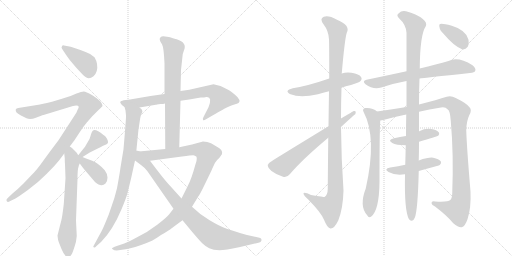
t = 0.00 s
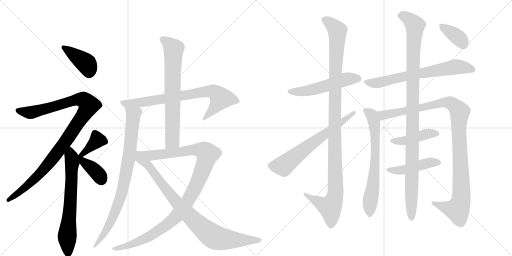
t = 3.35 s
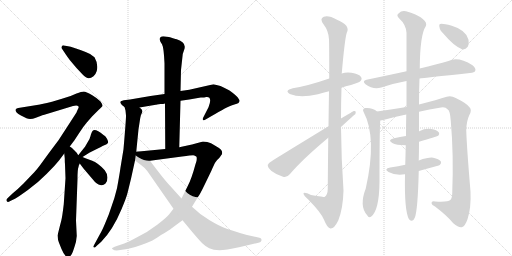
t = 6.69 s
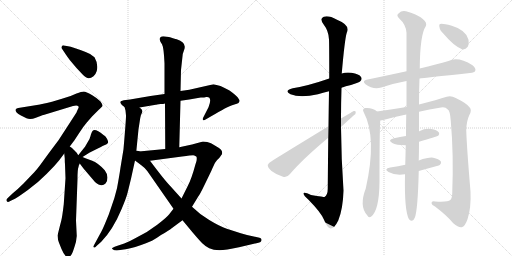
t = 10.04 s
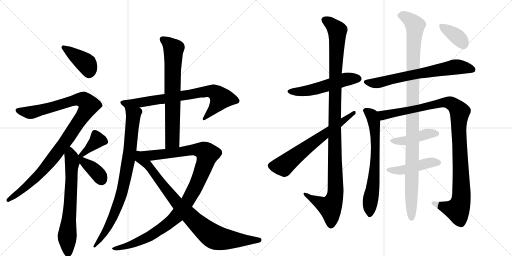
t = 13.38 s
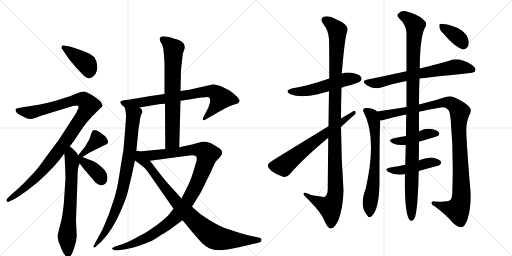
t = 16.73 s

The animated SVG that drew these frames (rendered in a browser with its animation timeline set to each time). Animation: 20 CSS @keyframes rules; one cycle of 16.73 s.

<svg version="1.1" viewBox="0 0 2048 1024" xmlns="http://www.w3.org/2000/svg">
  <g stroke="lightgray" stroke-dasharray="1,1" stroke-width="1" transform="scale(4, 4)">
    <line x1="0" y1="0" x2="256" y2="256"></line>
    <line x1="256" y1="0" x2="0" y2="256"></line>
    <line x1="128" y1="0" x2="128" y2="256"></line>
    <line x1="0" y1="128" x2="256" y2="128"></line>
    <line x1="256" y1="0" x2="512" y2="256"></line>
    <line x1="512" y1="0" x2="256" y2="256"></line>
    <line x1="384" y1="0" x2="384" y2="256"></line>
    <line x1="256" y1="128" x2="512" y2="128"></line>
  </g>
<g transform="scale(1, -1) translate(0, -850)">
   <style type="text/css">
    @keyframes keyframes0 {
      from {
       stroke: black;
       stroke-dashoffset: 410;
       stroke-width: 128;
       }
       57% {
       animation-timing-function: step-end;
       stroke: black;
       stroke-dashoffset: 0;
       stroke-width: 128;
       }
       to {
       stroke: black;
       stroke-width: 1024;
       }
       }
       #make-me-a-hanzi-animation-0 {
         animation: keyframes0 0.583659s both;
         animation-delay: 0.000000s;
         animation-timing-function: linear;
       }
    @keyframes keyframes1 {
      from {
       stroke: black;
       stroke-dashoffset: 1056;
       stroke-width: 128;
       }
       77% {
       animation-timing-function: step-end;
       stroke: black;
       stroke-dashoffset: 0;
       stroke-width: 128;
       }
       to {
       stroke: black;
       stroke-width: 1024;
       }
       }
       #make-me-a-hanzi-animation-1 {
         animation: keyframes1 1.109375s both;
         animation-delay: 0.583659s;
         animation-timing-function: linear;
       }
    @keyframes keyframes2 {
      from {
       stroke: black;
       stroke-dashoffset: 677;
       stroke-width: 128;
       }
       69% {
       animation-timing-function: step-end;
       stroke: black;
       stroke-dashoffset: 0;
       stroke-width: 128;
       }
       to {
       stroke: black;
       stroke-width: 1024;
       }
       }
       #make-me-a-hanzi-animation-2 {
         animation: keyframes2 0.800944s both;
         animation-delay: 1.693034s;
         animation-timing-function: linear;
       }
    @keyframes keyframes3 {
      from {
       stroke: black;
       stroke-dashoffset: 381;
       stroke-width: 128;
       }
       55% {
       animation-timing-function: step-end;
       stroke: black;
       stroke-dashoffset: 0;
       stroke-width: 128;
       }
       to {
       stroke: black;
       stroke-width: 1024;
       }
       }
       #make-me-a-hanzi-animation-3 {
         animation: keyframes3 0.560059s both;
         animation-delay: 2.493978s;
         animation-timing-function: linear;
       }
    @keyframes keyframes4 {
      from {
       stroke: black;
       stroke-dashoffset: 388;
       stroke-width: 128;
       }
       56% {
       animation-timing-function: step-end;
       stroke: black;
       stroke-dashoffset: 0;
       stroke-width: 128;
       }
       to {
       stroke: black;
       stroke-width: 1024;
       }
       }
       #make-me-a-hanzi-animation-4 {
         animation: keyframes4 0.565755s both;
         animation-delay: 3.054036s;
         animation-timing-function: linear;
       }
    @keyframes keyframes5 {
      from {
       stroke: black;
       stroke-dashoffset: 765;
       stroke-width: 128;
       }
       71% {
       animation-timing-function: step-end;
       stroke: black;
       stroke-dashoffset: 0;
       stroke-width: 128;
       }
       to {
       stroke: black;
       stroke-width: 1024;
       }
       }
       #make-me-a-hanzi-animation-5 {
         animation: keyframes5 0.872559s both;
         animation-delay: 3.619792s;
         animation-timing-function: linear;
       }
    @keyframes keyframes6 {
      from {
       stroke: black;
       stroke-dashoffset: 849;
       stroke-width: 128;
       }
       73% {
       animation-timing-function: step-end;
       stroke: black;
       stroke-dashoffset: 0;
       stroke-width: 128;
       }
       to {
       stroke: black;
       stroke-width: 1024;
       }
       }
       #make-me-a-hanzi-animation-6 {
         animation: keyframes6 0.940918s both;
         animation-delay: 4.492350s;
         animation-timing-function: linear;
       }
    @keyframes keyframes7 {
      from {
       stroke: black;
       stroke-dashoffset: 714;
       stroke-width: 128;
       }
       70% {
       animation-timing-function: step-end;
       stroke: black;
       stroke-dashoffset: 0;
       stroke-width: 128;
       }
       to {
       stroke: black;
       stroke-width: 1024;
       }
       }
       #make-me-a-hanzi-animation-7 {
         animation: keyframes7 0.831055s both;
         animation-delay: 5.433268s;
         animation-timing-function: linear;
       }
    @keyframes keyframes8 {
      from {
       stroke: black;
       stroke-dashoffset: 1111;
       stroke-width: 128;
       }
       78% {
       animation-timing-function: step-end;
       stroke: black;
       stroke-dashoffset: 0;
       stroke-width: 128;
       }
       to {
       stroke: black;
       stroke-width: 1024;
       }
       }
       #make-me-a-hanzi-animation-8 {
         animation: keyframes8 1.154134s both;
         animation-delay: 6.264323s;
         animation-timing-function: linear;
       }
    @keyframes keyframes9 {
      from {
       stroke: black;
       stroke-dashoffset: 883;
       stroke-width: 128;
       }
       74% {
       animation-timing-function: step-end;
       stroke: black;
       stroke-dashoffset: 0;
       stroke-width: 128;
       }
       to {
       stroke: black;
       stroke-width: 1024;
       }
       }
       #make-me-a-hanzi-animation-9 {
         animation: keyframes9 0.968587s both;
         animation-delay: 7.418457s;
         animation-timing-function: linear;
       }
    @keyframes keyframes10 {
      from {
       stroke: black;
       stroke-dashoffset: 534;
       stroke-width: 128;
       }
       63% {
       animation-timing-function: step-end;
       stroke: black;
       stroke-dashoffset: 0;
       stroke-width: 128;
       }
       to {
       stroke: black;
       stroke-width: 1024;
       }
       }
       #make-me-a-hanzi-animation-10 {
         animation: keyframes10 0.684570s both;
         animation-delay: 8.387044s;
         animation-timing-function: linear;
       }
    @keyframes keyframes11 {
      from {
       stroke: black;
       stroke-dashoffset: 1146;
       stroke-width: 128;
       }
       79% {
       animation-timing-function: step-end;
       stroke: black;
       stroke-dashoffset: 0;
       stroke-width: 128;
       }
       to {
       stroke: black;
       stroke-width: 1024;
       }
       }
       #make-me-a-hanzi-animation-11 {
         animation: keyframes11 1.182617s both;
         animation-delay: 9.071615s;
         animation-timing-function: linear;
       }
    @keyframes keyframes12 {
      from {
       stroke: black;
       stroke-dashoffset: 660;
       stroke-width: 128;
       }
       68% {
       animation-timing-function: step-end;
       stroke: black;
       stroke-dashoffset: 0;
       stroke-width: 128;
       }
       to {
       stroke: black;
       stroke-width: 1024;
       }
       }
       #make-me-a-hanzi-animation-12 {
         animation: keyframes12 0.787109s both;
         animation-delay: 10.254232s;
         animation-timing-function: linear;
       }
    @keyframes keyframes13 {
      from {
       stroke: black;
       stroke-dashoffset: 691;
       stroke-width: 128;
       }
       69% {
       animation-timing-function: step-end;
       stroke: black;
       stroke-dashoffset: 0;
       stroke-width: 128;
       }
       to {
       stroke: black;
       stroke-width: 1024;
       }
       }
       #make-me-a-hanzi-animation-13 {
         animation: keyframes13 0.812337s both;
         animation-delay: 11.041341s;
         animation-timing-function: linear;
       }
    @keyframes keyframes14 {
      from {
       stroke: black;
       stroke-dashoffset: 689;
       stroke-width: 128;
       }
       69% {
       animation-timing-function: step-end;
       stroke: black;
       stroke-dashoffset: 0;
       stroke-width: 128;
       }
       to {
       stroke: black;
       stroke-width: 1024;
       }
       }
       #make-me-a-hanzi-animation-14 {
         animation: keyframes14 0.810710s both;
         animation-delay: 11.853678s;
         animation-timing-function: linear;
       }
    @keyframes keyframes15 {
      from {
       stroke: black;
       stroke-dashoffset: 1095;
       stroke-width: 128;
       }
       78% {
       animation-timing-function: step-end;
       stroke: black;
       stroke-dashoffset: 0;
       stroke-width: 128;
       }
       to {
       stroke: black;
       stroke-width: 1024;
       }
       }
       #make-me-a-hanzi-animation-15 {
         animation: keyframes15 1.141113s both;
         animation-delay: 12.664388s;
         animation-timing-function: linear;
       }
    @keyframes keyframes16 {
      from {
       stroke: black;
       stroke-dashoffset: 437;
       stroke-width: 128;
       }
       59% {
       animation-timing-function: step-end;
       stroke: black;
       stroke-dashoffset: 0;
       stroke-width: 128;
       }
       to {
       stroke: black;
       stroke-width: 1024;
       }
       }
       #make-me-a-hanzi-animation-16 {
         animation: keyframes16 0.605632s both;
         animation-delay: 13.805501s;
         animation-timing-function: linear;
       }
    @keyframes keyframes17 {
      from {
       stroke: black;
       stroke-dashoffset: 458;
       stroke-width: 128;
       }
       60% {
       animation-timing-function: step-end;
       stroke: black;
       stroke-dashoffset: 0;
       stroke-width: 128;
       }
       to {
       stroke: black;
       stroke-width: 1024;
       }
       }
       #make-me-a-hanzi-animation-17 {
         animation: keyframes17 0.622721s both;
         animation-delay: 14.411133s;
         animation-timing-function: linear;
       }
    @keyframes keyframes18 {
      from {
       stroke: black;
       stroke-dashoffset: 1098;
       stroke-width: 128;
       }
       78% {
       animation-timing-function: step-end;
       stroke: black;
       stroke-dashoffset: 0;
       stroke-width: 128;
       }
       to {
       stroke: black;
       stroke-width: 1024;
       }
       }
       #make-me-a-hanzi-animation-18 {
         animation: keyframes18 1.143555s both;
         animation-delay: 15.033854s;
         animation-timing-function: linear;
       }
    @keyframes keyframes19 {
      from {
       stroke: black;
       stroke-dashoffset: 370;
       stroke-width: 128;
       }
       55% {
       animation-timing-function: step-end;
       stroke: black;
       stroke-dashoffset: 0;
       stroke-width: 128;
       }
       to {
       stroke: black;
       stroke-width: 1024;
       }
       }
       #make-me-a-hanzi-animation-19 {
         animation: keyframes19 0.551107s both;
         animation-delay: 16.177409s;
         animation-timing-function: linear;
       }
</style>
<path d="M 262 634 Q 270 622 279 610 L 306 578 Q 310 573 328.5 554.5 Q 347 536 355.5 537 Q 364 538 374 545 Q 384 555 387 566 Q 394 594 378 621 Q 365 635 342.5 642.5 Q 320 650 304 656 L 283 663 L 256 668 Q 250 670 248 665 Q 243 660 250 652 L 262 634 Z" fill="lightgray"></path> 
<path d="M 305 428 Q 321 428 311 412 Q 307 404 306 400 L 234 289 Q 191 232 171 204 Q 151 176 137 161 L 94 116 Q 69 91 50 76 L 32 59 Q 24 53 26 48 Q 28 38 41 46 L 60 55 Q 69 60 111.5 90.5 Q 154 121 186 154 L 218 187 L 236 208 L 257 236 L 279 264 L 294 284 Q 297 288 315.5 316.5 Q 334 345 348 361 L 369 385 L 394 410 Q 409 423 410 427 Q 411 431 402 444 Q 391 456 367.5 470 Q 344 484 335 484 Q 326 484 306 476 Q 284 465 251 456 L 208 443 Q 162 432 160 432 L 73 418 Q 65 417 63 412 Q 60 400 82 389 L 106 377 Q 121 370 143.5 379 Q 166 388 174 390 L 292 426 L 305 428 Z" fill="lightgray"></path> 
<path d="M 257 236 L 259 217 Q 259 203 260 193 L 262 137 L 255 33 Q 249 -18 245 -33 Q 241 -48 239 -56 L 230 -92 L 232 -108 Q 233 -114 246 -146 Q 268 -198 286 -168 Q 291 -162 304 -117 Q 306 -100 307 -94 L 304 -32 L 310 134 Q 310 174 314 182 Q 314 188 319 196 C 325 211 325 211 313 229 L 306 240 Q 305 240 299 247 L 290 256 Q 286 260 279 264 C 255 282 254 266 257 236 Z" fill="lightgray"></path> 
<path d="M 330 222 L 359 240 L 391 256 Q 414 268 422 271 Q 429 274 432 279 Q 434 283 428 295 Q 421 307 414 310 Q 390 330 378 330 Q 369 330 364 313 Q 359 296 358 294 L 340 263 L 313 229 C 294 206 305 206 330 222 Z" fill="lightgray"></path> 
<path d="M 319 196 L 334 176 L 380 122 Q 396 109 405 109 Q 414 108 422 116 Q 430 124 430 140 Q 429 156 419 169 Q 394 197 369 207 Q 344 216 342 217 L 330 222 C 302 234 291 234 319 196 Z" fill="lightgray"></path> 
<path d="M 722 447 L 757 452 L 803 460 Q 819 460 825 462 L 828 462 Q 850 462 834 421 L 814 382 Q 810 376 812 370 Q 815 366 824 373 L 843 384 Q 911 425 931.5 430.5 Q 952 436 954 438 Q 962 446 955 454 Q 949 466 918 488 Q 897 500 882 506 L 854 513 L 757 491 L 722 486 L 658 474 L 602 466 L 520 452 L 495 449 L 483 445 Q 481 443 481 439 Q 486 429 498 422 L 558 420 L 623 431 Q 625 431 628 432 L 642 434 Q 654 434 660 436 L 722 447 Z" fill="lightgray"></path> 
<path d="M 504 388 Q 505 382 494 253 L 482 180 Q 478 151 468 97 Q 458 56 447 27 L 435 -8 L 426 -30 Q 410 -70 399 -88 L 373 -136 Q 373 -138 376 -140 Q 380 -141 386 -134 L 405 -117 Q 452 -69 486 13 Q 505 58 510 78 L 524 135 L 540 208 L 545 243 L 554 333 L 561 378 Q 562 389 567 397 Q 571 405 569 407 Q 569 413 558 420 C 539 443 491 451 498 422 L 502 408 L 504 388 Z" fill="lightgray"></path> 
<path d="M 717 261 L 722 447 L 722 486 L 724 570 L 731 634 L 736 649 Q 749 680 707 693 Q 704 693 692 697 L 680 701 Q 676 703 668 703 Q 648 707 643 702 Q 637 696 639 691 Q 640 685 648 673 Q 655 661 658 597 L 658 474 L 660 436 L 661 254 C 661 224 716 231 717 261 Z" fill="lightgray"></path> 
<path d="M 694 15 L 676 -8 Q 669 -18 629 -49 Q 588 -81 539 -104 Q 516 -117 497 -124 L 467 -134 Q 448 -141 448 -143 Q 447 -144 452 -148 Q 456 -152 467 -152 L 495 -148 Q 507 -147 541 -138 Q 593 -120 608 -113 Q 623 -105 644 -90 Q 675 -72 688 -62 L 730 -31 L 768 23 L 793 64 Q 798 69 816 106 L 845 166 Q 856 192 861 200 Q 865 208 877 218 Q 884 228 886 231 L 888 233 Q 893 251 866 264 Q 857 269 844 277 Q 830 284 812 284 L 768 272 L 717 261 L 661 254 L 545 243 C 515 240 570 203 600 207 L 728 224 Q 765 229 773 229 Q 780 229 786 223 Q 788 218 786 206 L 781 190 Q 767 137 751 106 L 726 56 L 694 15 Z" fill="lightgray"></path> 
<path d="M 540 208 L 564 190 Q 578 180 589 166 L 694 15 L 730 -31 L 769 -78 Q 797 -111 809 -123 Q 821 -135 837 -143 Q 853 -150 878 -151 Q 902 -151 956 -139 L 1030 -122 Q 1046 -119 1046 -110 Q 1047 -103 1038 -101 L 988 -90 Q 935 -75 907 -65 Q 878 -55 837 -30 Q 796 -5 768 23 L 726 56 L 681 106 Q 660 127 600 207 C 545 280 500 238 540 208 Z" fill="lightgray"></path> 
<path d="M 1366 499 Q 1382 505 1404 510 Q 1437 520 1441 525 Q 1450 534 1444 542 Q 1437 554 1406 559 Q 1384 562 1367 556 L 1317 536 Q 1230 506 1171 497 Q 1134 487 1162 473 Q 1201 457 1272 473 Q 1291 479 1316 485 L 1366 499 Z" fill="lightgray"></path> 
<path d="M 1313 299 Q 1312 208 1311 95 Q 1311 71 1298 62 Q 1297 62 1244 70 Q 1213 86 1214 75 Q 1215 68 1234 51 Q 1285 -1 1296 -29 Q 1309 -62 1322 -64 Q 1337 -65 1353 -32 Q 1372 14 1374 88 Q 1365 215 1364 342 L 1364 376 Q 1364 437 1366 499 L 1367 556 Q 1379 694 1387 719 Q 1403 749 1348 771 Q 1314 790 1295 783 Q 1277 776 1294 753 Q 1315 726 1316 692 Q 1317 676 1317 536 L 1316 485 Q 1315 425 1314 345 L 1313 299 Z" fill="lightgray"></path> 
<path d="M 1314 345 Q 1091 209 1088 206 Q 1073 199 1071 190 Q 1070 180 1086 166 Q 1107 150 1132 143 Q 1148 139 1159 153 Q 1210 213 1313 299 L 1364 342 Q 1419 393 1421 393 Q 1427 408 1415 406 Q 1414 406 1364 376 L 1314 345 Z" fill="lightgray"></path> 
<path d="M 1678 536 Q 1696 539 1880 558 Q 1898 559 1901 567 Q 1905 577 1890 589 Q 1832 625 1794 606 Q 1748 593 1679 576 L 1626 565 Q 1553 549 1466 531 Q 1447 527 1462 513 Q 1492 491 1525 500 Q 1571 516 1626 526 L 1678 536 Z" fill="lightgray"></path> 
<path d="M 1508 404 Q 1492 420 1461 418 Q 1448 414 1454 403 Q 1509 300 1463 96 Q 1436 26 1468 -10 Q 1475 -23 1484 -17 Q 1517 7 1518 124 Q 1518 320 1521 368 C 1522 394 1522 394 1508 404 Z" fill="lightgray"></path> 
<path d="M 1676 403 Q 1716 413 1764 420 Q 1782 423 1791 412 Q 1800 408 1803 367 Q 1815 232 1809 79 Q 1809 57 1801 50 Q 1792 41 1741 44 Q 1725 47 1726 37 Q 1727 30 1740 24 Q 1789 -13 1813 -43 Q 1835 -62 1847 -59 Q 1860 -56 1870 -27 Q 1885 18 1882 84 Q 1867 262 1865 329 Q 1866 366 1877 389 Q 1889 410 1878 421 Q 1868 436 1823 458 Q 1805 468 1787 463 Q 1750 451 1676 432 L 1626 422 Q 1566 412 1508 404 C 1478 400 1492 361 1521 368 Q 1528 369 1533 370 Q 1575 382 1625 392 L 1676 403 Z" fill="lightgray"></path> 
<path d="M 1676 283 Q 1745 304 1753 307 Q 1760 314 1755 321 Q 1748 330 1725 334 Q 1700 337 1677 325 Q 1676 325 1676 324 C 1654 311 1654 311 1624 306 Q 1600 302 1576 297 Q 1548 290 1569 278 Q 1584 269 1623 269 L 1676 283 Z" fill="lightgray"></path> 
<path d="M 1675 166 Q 1703 175 1733 182 Q 1757 188 1760 191 Q 1767 198 1763 205 Q 1756 214 1733 219 Q 1717 222 1675 208 L 1621 191 Q 1593 185 1561 180 Q 1533 174 1554 162 Q 1581 147 1620 153 L 1675 166 Z" fill="lightgray"></path> 
<path d="M 1620 153 Q 1617 5 1636 -27 Q 1651 -42 1659 -21 Q 1671 6 1675 166 L 1675 208 Q 1676 242 1676 283 L 1676 324 Q 1676 363 1676 403 L 1676 432 Q 1676 490 1678 536 L 1679 576 Q 1680 711 1703 745 Q 1710 760 1690 775 Q 1666 794 1624 805 Q 1606 809 1594 796 Q 1584 789 1596 777 Q 1624 752 1626 719 Q 1626 661 1626 565 L 1626 526 Q 1626 480 1626 422 L 1625 392 Q 1624 346 1624 306 L 1623 269 Q 1622 226 1621 191 L 1620 153 Z" fill="lightgray"></path> 
<path d="M 1774 715 Q 1814 667 1848 653 Q 1861 650 1871 663 Q 1877 675 1874 691 Q 1865 730 1807 747 Q 1768 757 1761 754 Q 1755 753 1758 741 Q 1759 729 1774 715 Z" fill="lightgray"></path> 
      <clipPath id="make-me-a-hanzi-clip-0">
      <path d="M 262 634 Q 270 622 279 610 L 306 578 Q 310 573 328.5 554.5 Q 347 536 355.5 537 Q 364 538 374 545 Q 384 555 387 566 Q 394 594 378 621 Q 365 635 342.5 642.5 Q 320 650 304 656 L 283 663 L 256 668 Q 250 670 248 665 Q 243 660 250 652 L 262 634 Z" fill="lightgray"></path>
      </clipPath>
      <path clip-path="url(#make-me-a-hanzi-clip-0)" d="M 255 659 L 345 596 L 354 578 L 356 554 " fill="none" id="make-me-a-hanzi-animation-0" stroke-dasharray="282 564" stroke-linecap="round"></path>

      <clipPath id="make-me-a-hanzi-clip-1">
      <path d="M 305 428 Q 321 428 311 412 Q 307 404 306 400 L 234 289 Q 191 232 171 204 Q 151 176 137 161 L 94 116 Q 69 91 50 76 L 32 59 Q 24 53 26 48 Q 28 38 41 46 L 60 55 Q 69 60 111.5 90.5 Q 154 121 186 154 L 218 187 L 236 208 L 257 236 L 279 264 L 294 284 Q 297 288 315.5 316.5 Q 334 345 348 361 L 369 385 L 394 410 Q 409 423 410 427 Q 411 431 402 444 Q 391 456 367.5 470 Q 344 484 335 484 Q 326 484 306 476 Q 284 465 251 456 L 208 443 Q 162 432 160 432 L 73 418 Q 65 417 63 412 Q 60 400 82 389 L 106 377 Q 121 370 143.5 379 Q 166 388 174 390 L 292 426 L 305 428 Z" fill="lightgray"></path>
      </clipPath>
      <path clip-path="url(#make-me-a-hanzi-clip-1)" d="M 72 408 L 129 401 L 310 452 L 335 450 L 355 429 L 256 275 L 174 172 L 95 93 L 34 51 " fill="none" id="make-me-a-hanzi-animation-1" stroke-dasharray="928 1856" stroke-linecap="round"></path>

      <clipPath id="make-me-a-hanzi-clip-2">
      <path d="M 257 236 L 259 217 Q 259 203 260 193 L 262 137 L 255 33 Q 249 -18 245 -33 Q 241 -48 239 -56 L 230 -92 L 232 -108 Q 233 -114 246 -146 Q 268 -198 286 -168 Q 291 -162 304 -117 Q 306 -100 307 -94 L 304 -32 L 310 134 Q 310 174 314 182 Q 314 188 319 196 C 325 211 325 211 313 229 L 306 240 Q 305 240 299 247 L 290 256 Q 286 260 279 264 C 255 282 254 266 257 236 Z" fill="lightgray"></path>
      </clipPath>
      <path clip-path="url(#make-me-a-hanzi-clip-2)" d="M 281 255 L 289 198 L 269 -94 L 272 -165 " fill="none" id="make-me-a-hanzi-animation-2" stroke-dasharray="549 1098" stroke-linecap="round"></path>

      <clipPath id="make-me-a-hanzi-clip-3">
      <path d="M 330 222 L 359 240 L 391 256 Q 414 268 422 271 Q 429 274 432 279 Q 434 283 428 295 Q 421 307 414 310 Q 390 330 378 330 Q 369 330 364 313 Q 359 296 358 294 L 340 263 L 313 229 C 294 206 305 206 330 222 Z" fill="lightgray"></path>
      </clipPath>
      <path clip-path="url(#make-me-a-hanzi-clip-3)" d="M 421 282 L 390 290 L 329 233 L 320 233 " fill="none" id="make-me-a-hanzi-animation-3" stroke-dasharray="253 506" stroke-linecap="round"></path>

      <clipPath id="make-me-a-hanzi-clip-4">
      <path d="M 319 196 L 334 176 L 380 122 Q 396 109 405 109 Q 414 108 422 116 Q 430 124 430 140 Q 429 156 419 169 Q 394 197 369 207 Q 344 216 342 217 L 330 222 C 302 234 291 234 319 196 Z" fill="lightgray"></path>
      </clipPath>
      <path clip-path="url(#make-me-a-hanzi-clip-4)" d="M 316 224 L 392 155 L 406 129 " fill="none" id="make-me-a-hanzi-animation-4" stroke-dasharray="260 520" stroke-linecap="round"></path>

      <clipPath id="make-me-a-hanzi-clip-5">
      <path d="M 722 447 L 757 452 L 803 460 Q 819 460 825 462 L 828 462 Q 850 462 834 421 L 814 382 Q 810 376 812 370 Q 815 366 824 373 L 843 384 Q 911 425 931.5 430.5 Q 952 436 954 438 Q 962 446 955 454 Q 949 466 918 488 Q 897 500 882 506 L 854 513 L 757 491 L 722 486 L 658 474 L 602 466 L 520 452 L 495 449 L 483 445 Q 481 443 481 439 Q 486 429 498 422 L 558 420 L 623 431 Q 625 431 628 432 L 642 434 Q 654 434 660 436 L 722 447 Z" fill="lightgray"></path>
      </clipPath>
      <path clip-path="url(#make-me-a-hanzi-clip-5)" d="M 491 439 L 561 439 L 796 480 L 854 483 L 873 470 L 880 451 L 845 402 L 817 375 " fill="none" id="make-me-a-hanzi-animation-5" stroke-dasharray="637 1274" stroke-linecap="round"></path>

      <clipPath id="make-me-a-hanzi-clip-6">
      <path d="M 504 388 Q 505 382 494 253 L 482 180 Q 478 151 468 97 Q 458 56 447 27 L 435 -8 L 426 -30 Q 410 -70 399 -88 L 373 -136 Q 373 -138 376 -140 Q 380 -141 386 -134 L 405 -117 Q 452 -69 486 13 Q 505 58 510 78 L 524 135 L 540 208 L 545 243 L 554 333 L 561 378 Q 562 389 567 397 Q 571 405 569 407 Q 569 413 558 420 C 539 443 491 451 498 422 L 502 408 L 504 388 Z" fill="lightgray"></path>
      </clipPath>
      <path clip-path="url(#make-me-a-hanzi-clip-6)" d="M 505 417 L 533 387 L 515 218 L 490 90 L 459 -3 L 432 -59 L 379 -134 " fill="none" id="make-me-a-hanzi-animation-6" stroke-dasharray="721 1442" stroke-linecap="round"></path>

      <clipPath id="make-me-a-hanzi-clip-7">
      <path d="M 717 261 L 722 447 L 722 486 L 724 570 L 731 634 L 736 649 Q 749 680 707 693 Q 704 693 692 697 L 680 701 Q 676 703 668 703 Q 648 707 643 702 Q 637 696 639 691 Q 640 685 648 673 Q 655 661 658 597 L 658 474 L 660 436 L 661 254 C 661 224 716 231 717 261 Z" fill="lightgray"></path>
      </clipPath>
      <path clip-path="url(#make-me-a-hanzi-clip-7)" d="M 651 692 L 694 653 L 690 286 L 667 262 " fill="none" id="make-me-a-hanzi-animation-7" stroke-dasharray="586 1172" stroke-linecap="round"></path>

      <clipPath id="make-me-a-hanzi-clip-8">
      <path d="M 694 15 L 676 -8 Q 669 -18 629 -49 Q 588 -81 539 -104 Q 516 -117 497 -124 L 467 -134 Q 448 -141 448 -143 Q 447 -144 452 -148 Q 456 -152 467 -152 L 495 -148 Q 507 -147 541 -138 Q 593 -120 608 -113 Q 623 -105 644 -90 Q 675 -72 688 -62 L 730 -31 L 768 23 L 793 64 Q 798 69 816 106 L 845 166 Q 856 192 861 200 Q 865 208 877 218 Q 884 228 886 231 L 888 233 Q 893 251 866 264 Q 857 269 844 277 Q 830 284 812 284 L 768 272 L 717 261 L 661 254 L 545 243 C 515 240 570 203 600 207 L 728 224 Q 765 229 773 229 Q 780 229 786 223 Q 788 218 786 206 L 781 190 Q 767 137 751 106 L 726 56 L 694 15 Z" fill="lightgray"></path>
      </clipPath>
      <path clip-path="url(#make-me-a-hanzi-clip-8)" d="M 552 242 L 605 228 L 781 252 L 815 247 L 829 230 L 786 108 L 749 42 L 699 -22 L 641 -68 L 563 -113 L 487 -140 L 452 -144 " fill="none" id="make-me-a-hanzi-animation-8" stroke-dasharray="983 1966" stroke-linecap="round"></path>

      <clipPath id="make-me-a-hanzi-clip-9">
      <path d="M 540 208 L 564 190 Q 578 180 589 166 L 694 15 L 730 -31 L 769 -78 Q 797 -111 809 -123 Q 821 -135 837 -143 Q 853 -150 878 -151 Q 902 -151 956 -139 L 1030 -122 Q 1046 -119 1046 -110 Q 1047 -103 1038 -101 L 988 -90 Q 935 -75 907 -65 Q 878 -55 837 -30 Q 796 -5 768 23 L 726 56 L 681 106 Q 660 127 600 207 C 545 280 500 238 540 208 Z" fill="lightgray"></path>
      </clipPath>
      <path clip-path="url(#make-me-a-hanzi-clip-9)" d="M 549 237 L 558 215 L 594 189 L 710 35 L 845 -91 L 904 -108 L 1024 -111 " fill="none" id="make-me-a-hanzi-animation-9" stroke-dasharray="755 1510" stroke-linecap="round"></path>

      <clipPath id="make-me-a-hanzi-clip-10">
      <path d="M 1366 499 Q 1382 505 1404 510 Q 1437 520 1441 525 Q 1450 534 1444 542 Q 1437 554 1406 559 Q 1384 562 1367 556 L 1317 536 Q 1230 506 1171 497 Q 1134 487 1162 473 Q 1201 457 1272 473 Q 1291 479 1316 485 L 1366 499 Z" fill="lightgray"></path>
      </clipPath>
      <path clip-path="url(#make-me-a-hanzi-clip-10)" d="M 1163 486 L 1206 484 L 1258 492 L 1387 533 L 1434 535 " fill="none" id="make-me-a-hanzi-animation-10" stroke-dasharray="406 812" stroke-linecap="round"></path>

      <clipPath id="make-me-a-hanzi-clip-11">
      <path d="M 1313 299 Q 1312 208 1311 95 Q 1311 71 1298 62 Q 1297 62 1244 70 Q 1213 86 1214 75 Q 1215 68 1234 51 Q 1285 -1 1296 -29 Q 1309 -62 1322 -64 Q 1337 -65 1353 -32 Q 1372 14 1374 88 Q 1365 215 1364 342 L 1364 376 Q 1364 437 1366 499 L 1367 556 Q 1379 694 1387 719 Q 1403 749 1348 771 Q 1314 790 1295 783 Q 1277 776 1294 753 Q 1315 726 1316 692 Q 1317 676 1317 536 L 1316 485 Q 1315 425 1314 345 L 1313 299 Z" fill="lightgray"></path>
      </clipPath>
      <path clip-path="url(#make-me-a-hanzi-clip-11)" d="M 1302 768 L 1318 760 L 1349 726 L 1338 353 L 1342 80 L 1321 21 L 1232 64 L 1231 71 L 1220 72 " fill="none" id="make-me-a-hanzi-animation-11" stroke-dasharray="1018 2036" stroke-linecap="round"></path>

      <clipPath id="make-me-a-hanzi-clip-12">
      <path d="M 1314 345 Q 1091 209 1088 206 Q 1073 199 1071 190 Q 1070 180 1086 166 Q 1107 150 1132 143 Q 1148 139 1159 153 Q 1210 213 1313 299 L 1364 342 Q 1419 393 1421 393 Q 1427 408 1415 406 Q 1414 406 1364 376 L 1314 345 Z" fill="lightgray"></path>
      </clipPath>
      <path clip-path="url(#make-me-a-hanzi-clip-12)" d="M 1084 188 L 1135 187 L 1309 324 L 1417 399 " fill="none" id="make-me-a-hanzi-animation-12" stroke-dasharray="532 1064" stroke-linecap="round"></path>

      <clipPath id="make-me-a-hanzi-clip-13">
      <path d="M 1678 536 Q 1696 539 1880 558 Q 1898 559 1901 567 Q 1905 577 1890 589 Q 1832 625 1794 606 Q 1748 593 1679 576 L 1626 565 Q 1553 549 1466 531 Q 1447 527 1462 513 Q 1492 491 1525 500 Q 1571 516 1626 526 L 1678 536 Z" fill="lightgray"></path>
      </clipPath>
      <path clip-path="url(#make-me-a-hanzi-clip-13)" d="M 1464 522 L 1515 519 L 1623 546 L 1823 583 L 1891 572 " fill="none" id="make-me-a-hanzi-animation-13" stroke-dasharray="563 1126" stroke-linecap="round"></path>

      <clipPath id="make-me-a-hanzi-clip-14">
      <path d="M 1508 404 Q 1492 420 1461 418 Q 1448 414 1454 403 Q 1509 300 1463 96 Q 1436 26 1468 -10 Q 1475 -23 1484 -17 Q 1517 7 1518 124 Q 1518 320 1521 368 C 1522 394 1522 394 1508 404 Z" fill="lightgray"></path>
      </clipPath>
      <path clip-path="url(#make-me-a-hanzi-clip-14)" d="M 1461 409 L 1488 389 L 1492 378 L 1502 291 L 1498 159 L 1478 -8 " fill="none" id="make-me-a-hanzi-animation-14" stroke-dasharray="561 1122" stroke-linecap="round"></path>

      <clipPath id="make-me-a-hanzi-clip-15">
      <path d="M 1676 403 Q 1716 413 1764 420 Q 1782 423 1791 412 Q 1800 408 1803 367 Q 1815 232 1809 79 Q 1809 57 1801 50 Q 1792 41 1741 44 Q 1725 47 1726 37 Q 1727 30 1740 24 Q 1789 -13 1813 -43 Q 1835 -62 1847 -59 Q 1860 -56 1870 -27 Q 1885 18 1882 84 Q 1867 262 1865 329 Q 1866 366 1877 389 Q 1889 410 1878 421 Q 1868 436 1823 458 Q 1805 468 1787 463 Q 1750 451 1676 432 L 1626 422 Q 1566 412 1508 404 C 1478 400 1492 361 1521 368 Q 1528 369 1533 370 Q 1575 382 1625 392 L 1676 403 Z" fill="lightgray"></path>
      </clipPath>
      <path clip-path="url(#make-me-a-hanzi-clip-15)" d="M 1516 400 L 1535 389 L 1777 440 L 1807 435 L 1839 403 L 1835 333 L 1844 173 L 1843 42 L 1830 11 L 1734 37 " fill="none" id="make-me-a-hanzi-animation-15" stroke-dasharray="967 1934" stroke-linecap="round"></path>

      <clipPath id="make-me-a-hanzi-clip-16">
      <path d="M 1676 283 Q 1745 304 1753 307 Q 1760 314 1755 321 Q 1748 330 1725 334 Q 1700 337 1677 325 Q 1676 325 1676 324 C 1654 311 1654 311 1624 306 Q 1600 302 1576 297 Q 1548 290 1569 278 Q 1584 269 1623 269 L 1676 283 Z" fill="lightgray"></path>
      </clipPath>
      <path clip-path="url(#make-me-a-hanzi-clip-16)" d="M 1571 288 L 1625 287 L 1709 314 L 1748 315 " fill="none" id="make-me-a-hanzi-animation-16" stroke-dasharray="309 618" stroke-linecap="round"></path>

      <clipPath id="make-me-a-hanzi-clip-17">
      <path d="M 1675 166 Q 1703 175 1733 182 Q 1757 188 1760 191 Q 1767 198 1763 205 Q 1756 214 1733 219 Q 1717 222 1675 208 L 1621 191 Q 1593 185 1561 180 Q 1533 174 1554 162 Q 1581 147 1620 153 L 1675 166 Z" fill="lightgray"></path>
      </clipPath>
      <path clip-path="url(#make-me-a-hanzi-clip-17)" d="M 1555 172 L 1598 168 L 1727 201 L 1753 200 " fill="none" id="make-me-a-hanzi-animation-17" stroke-dasharray="330 660" stroke-linecap="round"></path>

      <clipPath id="make-me-a-hanzi-clip-18">
      <path d="M 1620 153 Q 1617 5 1636 -27 Q 1651 -42 1659 -21 Q 1671 6 1675 166 L 1675 208 Q 1676 242 1676 283 L 1676 324 Q 1676 363 1676 403 L 1676 432 Q 1676 490 1678 536 L 1679 576 Q 1680 711 1703 745 Q 1710 760 1690 775 Q 1666 794 1624 805 Q 1606 809 1594 796 Q 1584 789 1596 777 Q 1624 752 1626 719 Q 1626 661 1626 565 L 1626 526 Q 1626 480 1626 422 L 1625 392 Q 1624 346 1624 306 L 1623 269 Q 1622 226 1621 191 L 1620 153 Z" fill="lightgray"></path>
      </clipPath>
      <path clip-path="url(#make-me-a-hanzi-clip-18)" d="M 1601 787 L 1626 781 L 1660 748 L 1652 593 L 1647 -21 " fill="none" id="make-me-a-hanzi-animation-18" stroke-dasharray="970 1940" stroke-linecap="round"></path>

      <clipPath id="make-me-a-hanzi-clip-19">
      <path d="M 1774 715 Q 1814 667 1848 653 Q 1861 650 1871 663 Q 1877 675 1874 691 Q 1865 730 1807 747 Q 1768 757 1761 754 Q 1755 753 1758 741 Q 1759 729 1774 715 Z" fill="lightgray"></path>
      </clipPath>
      <path clip-path="url(#make-me-a-hanzi-clip-19)" d="M 1766 746 L 1836 698 L 1852 674 " fill="none" id="make-me-a-hanzi-animation-19" stroke-dasharray="242 484" stroke-linecap="round"></path>

</g>
</svg>
